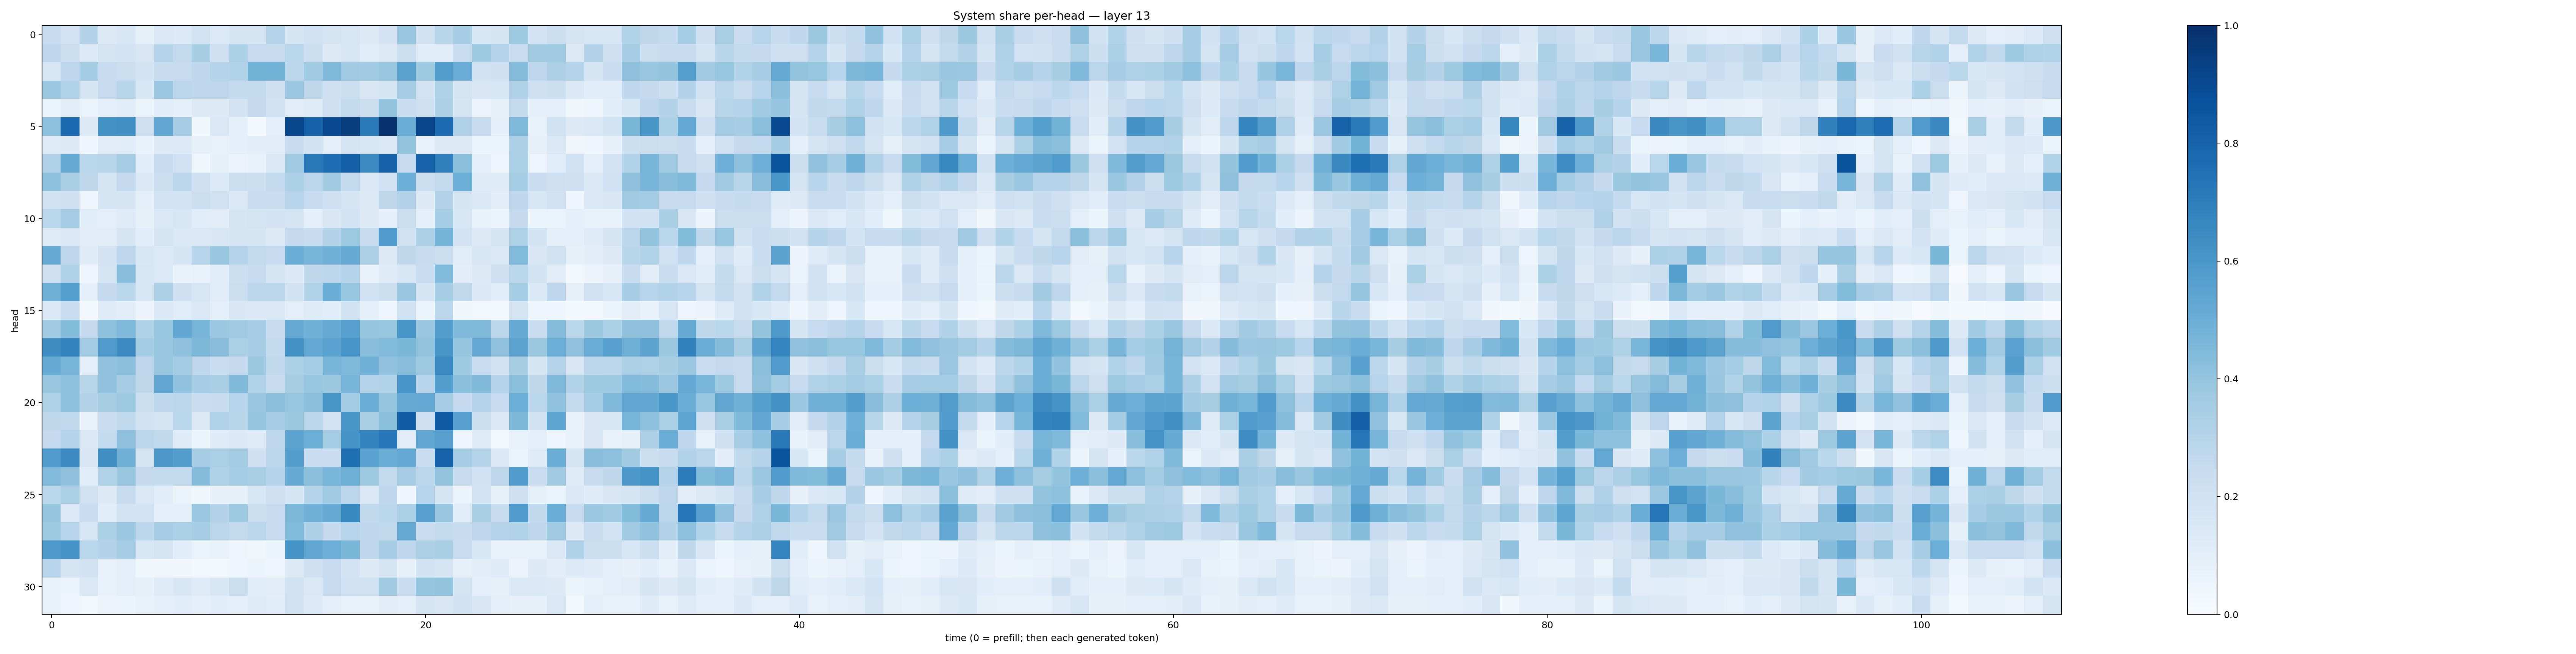

The table this chart was drawn from, first rows:
0.23454982, 0.18188035, 0.30524498, 0.13017358, 0.15294556, 0.08363389, 0.14513429, 0.13420671, 0.18385316, 0.13614957, 0.16701625, 0.16429952, 0.29858017, 0.1688986, 0.20036624, 0.17559843, 0.15700096, 0.13199231, 0.1827983, 0.38579252, 0.18952495, 0.29102913, 0.34596327, 0.16041553
0.276, 0.2265, 0.1344, 0.1735, 0.1798, 0.1489, 0.299, 0.2586, 0.3433, 0.2072, 0.3295, 0.2498, 0.2461, 0.2871, 0.2175, 0.1322, 0.164, 0.1065, 0.1303, 0.2199, 0.116, 0.1139, 0.2314, 0.3747
0.1594, 0.2773, 0.3576, 0.2464, 0.2234, 0.1865, 0.2421, 0.2446, 0.266, 0.298, 0.3105, 0.4778, 0.4776, 0.2782, 0.3696, 0.4465, 0.3685, 0.3667, 0.3852, 0.5488, 0.3736, 0.5708, 0.5076, 0.1945
0.3793, 0.3155, 0.1765, 0.25, 0.2925, 0.154, 0.3792, 0.2849, 0.2743, 0.2745, 0.2549, 0.2541, 0.2039, 0.3793, 0.2721, 0.2034, 0.2228, 0.1521, 0.1792, 0.346, 0.1801, 0.3222, 0.1778, 0.151
0.06399, 0.1017, 0.06469, 0.09189, 0.1159, 0.06137, 0.1152, 0.08928, 0.1312, 0.1317, 0.1803, 0.2502, 0.2019, 0.1105, 0.121, 0.2063, 0.2615, 0.2159, 0.4011, 0.229, 0.2139, 0.3271, 0.17, 0.05711
0.4169, 0.7795, 0.128, 0.6232, 0.6309, 0.2125, 0.5349, 0.3496, 0.03632, 0.1472, 0.09057, 0.02896, 0.1004, 0.9136, 0.8054, 0.8994, 0.947, 0.712, 0.9898, 0.5013, 0.9153, 0.767, 0.32, 0.2437
0.1176, 0.1295, 0.04566, 0.1118, 0.117, 0.06702, 0.1295, 0.1344, 0.08128, 0.07742, 0.09161, 0.1019, 0.1117, 0.2345, 0.1939, 0.09845, 0.1745, 0.1576, 0.1404, 0.4003, 0.07122, 0.1299, 0.1305, 0.05291
0.3175, 0.519, 0.2854, 0.2901, 0.3512, 0.106, 0.2428, 0.2023, 0.03523, 0.08482, 0.05556, 0.06833, 0.1461, 0.3654, 0.7157, 0.7632, 0.8136, 0.6506, 0.8052, 0.2472, 0.7999, 0.6951, 0.4251, 0.09192
0.416, 0.3368, 0.2704, 0.1684, 0.2527, 0.1396, 0.2253, 0.2839, 0.2097, 0.1367, 0.2203, 0.2154, 0.2595, 0.3317, 0.2847, 0.3602, 0.2544, 0.1422, 0.2026, 0.4996, 0.2264, 0.2599, 0.4982, 0.1173
0.1897, 0.2038, 0.05056, 0.169, 0.1689, 0.09221, 0.1866, 0.1817, 0.2238, 0.1956, 0.1439, 0.2279, 0.23, 0.2931, 0.2485, 0.207, 0.1796, 0.1299, 0.2699, 0.3062, 0.1312, 0.3066, 0.1704, 0.1374
0.2867, 0.3441, 0.117, 0.09823, 0.1174, 0.08243, 0.1414, 0.164, 0.1163, 0.1038, 0.1671, 0.1749, 0.181, 0.1755, 0.09869, 0.1519, 0.1846, 0.1323, 0.09087, 0.2232, 0.08885, 0.3528, 0.1641, 0.06971
0.1221, 0.1443, 0.1109, 0.1108, 0.1649, 0.1066, 0.1648, 0.1392, 0.1471, 0.1505, 0.1695, 0.1687, 0.1259, 0.2506, 0.2422, 0.3071, 0.374, 0.2427, 0.5829, 0.1969, 0.328, 0.4745, 0.1811, 0.1303
0.5094, 0.2768, 0.1189, 0.1804, 0.2658, 0.1549, 0.1365, 0.165, 0.2959, 0.3894, 0.304, 0.2592, 0.2488, 0.5034, 0.4678, 0.4811, 0.5131, 0.3244, 0.1299, 0.2703, 0.2443, 0.2257, 0.1153, 0.1531
0.2071, 0.3183, 0.04141, 0.1782, 0.4269, 0.1619, 0.1358, 0.06956, 0.07793, 0.1172, 0.2179, 0.2463, 0.1758, 0.1387, 0.2696, 0.2786, 0.302, 0.07518, 0.1182, 0.1555, 0.2326, 0.4414, 0.1032, 0.1257
0.4905, 0.564, 0.08774, 0.2509, 0.2888, 0.162, 0.327, 0.2061, 0.1618, 0.1148, 0.2232, 0.2811, 0.2779, 0.1906, 0.3149, 0.5029, 0.3941, 0.2025, 0.2178, 0.3881, 0.1776, 0.3464, 0.2627, 0.1428
0.1447, 0.2287, 0.02368, 0.1205, 0.1028, 0.05778, 0.142, 0.1161, 0.1453, 0.09871, 0.1504, 0.1413, 0.1418, 0.09486, 0.1239, 0.1056, 0.19, 0.09086, 0.04939, 0.1909, 0.05956, 0.2813, 0.0365, 0.02669
0.367, 0.4379, 0.2529, 0.417, 0.4527, 0.3237, 0.3944, 0.5305, 0.4723, 0.382, 0.3673, 0.3457, 0.2444, 0.5152, 0.4809, 0.5145, 0.5602, 0.3946, 0.3913, 0.6029, 0.3837, 0.5734, 0.4457, 0.4459
0.6439, 0.6784, 0.3577, 0.5791, 0.6514, 0.3582, 0.3874, 0.4119, 0.4546, 0.4274, 0.3352, 0.3472, 0.259, 0.6218, 0.5199, 0.5516, 0.6092, 0.4294, 0.4415, 0.4584, 0.3996, 0.6041, 0.3952, 0.5218
0.5169, 0.4708, 0.09743, 0.4058, 0.4209, 0.2738, 0.386, 0.3585, 0.2755, 0.2307, 0.25, 0.3783, 0.2645, 0.3311, 0.3545, 0.469, 0.4508, 0.4821, 0.4088, 0.4275, 0.3712, 0.6492, 0.3717, 0.2317
0.3889, 0.4177, 0.2925, 0.4029, 0.351, 0.2716, 0.5351, 0.4047, 0.3451, 0.3366, 0.4491, 0.3142, 0.2397, 0.3423, 0.3909, 0.3782, 0.4695, 0.2988, 0.3126, 0.6089, 0.2958, 0.57, 0.4185, 0.4491
0.3237, 0.4162, 0.3071, 0.3407, 0.3727, 0.222, 0.2758, 0.2828, 0.2286, 0.2353, 0.294, 0.385, 0.4217, 0.3945, 0.4218, 0.6031, 0.3565, 0.504, 0.3957, 0.5125, 0.5218, 0.3448, 0.2509, 0.3045
0.2711, 0.2625, 0.07182, 0.2283, 0.2631, 0.1889, 0.1733, 0.288, 0.1328, 0.3134, 0.2892, 0.3948, 0.3463, 0.3771, 0.2817, 0.1821, 0.6045, 0.3365, 0.4191, 0.8243, 0.2037, 0.8339, 0.556, 0.2174
0.2538, 0.3023, 0.1428, 0.2549, 0.4104, 0.2816, 0.265, 0.1226, 0.06181, 0.1233, 0.146, 0.1204, 0.2767, 0.5393, 0.498, 0.3545, 0.6154, 0.6761, 0.7246, 0.1048, 0.5334, 0.5614, 0.04401, 0.1189
0.584, 0.6506, 0.1516, 0.635, 0.4839, 0.1749, 0.5947, 0.5685, 0.3448, 0.3325, 0.3593, 0.208, 0.2823, 0.5684, 0.2342, 0.2271, 0.7576, 0.5523, 0.5017, 0.5226, 0.231, 0.8018, 0.3465, 0.2977
0.4442, 0.4125, 0.114, 0.3133, 0.3848, 0.2539, 0.2574, 0.2597, 0.437, 0.321, 0.3526, 0.3397, 0.3036, 0.508, 0.4194, 0.4612, 0.4898, 0.3738, 0.2572, 0.3486, 0.2823, 0.3998, 0.2445, 0.2018
0.2883, 0.3359, 0.1992, 0.1325, 0.2429, 0.143, 0.1148, 0.06639, 0.03687, 0.07852, 0.07814, 0.1612, 0.2039, 0.1672, 0.2996, 0.3634, 0.2846, 0.1413, 0.2662, 0.04868, 0.2931, 0.1657, 0.0656, 0.1843
0.3957, 0.136, 0.229, 0.1075, 0.1846, 0.1812, 0.09948, 0.09183, 0.3816, 0.3081, 0.3748, 0.2153, 0.2488, 0.4558, 0.4826, 0.5082, 0.6596, 0.2623, 0.2884, 0.3356, 0.5565, 0.3845, 0.1134, 0.3388
0.3727, 0.2949, 0.1574, 0.33, 0.3804, 0.2782, 0.3446, 0.3304, 0.346, 0.2817, 0.2604, 0.2811, 0.2481, 0.4447, 0.3244, 0.2505, 0.2952, 0.2689, 0.2646, 0.5145, 0.2296, 0.2557, 0.2413, 0.2759
0.5879, 0.6163, 0.2869, 0.3067, 0.3478, 0.1555, 0.1736, 0.1093, 0.06265, 0.06829, 0.05053, 0.03647, 0.05937, 0.616, 0.5282, 0.4931, 0.4603, 0.2676, 0.3497, 0.2756, 0.3254, 0.3368, 0.233, 0.163
0.2941, 0.1747, 0.1929, 0.07258, 0.09656, 0.03755, 0.03206, 0.03508, 0.02989, 0.02633, 0.04246, 0.05337, 0.04181, 0.1305, 0.2079, 0.2496, 0.1809, 0.132, 0.1735, 0.07952, 0.189, 0.1693, 0.0839, 0.1047
0.07305, 0.05913, 0.1374, 0.0772, 0.09534, 0.08471, 0.1217, 0.154, 0.1239, 0.1602, 0.2245, 0.1069, 0.1098, 0.1919, 0.1482, 0.2488, 0.2029, 0.1962, 0.3604, 0.2323, 0.3972, 0.4002, 0.1749, 0.0877
0.07451, 0.04619, 0.02752, 0.05783, 0.06058, 0.07349, 0.0923, 0.1076, 0.08698, 0.107, 0.1007, 0.1191, 0.108, 0.1952, 0.1366, 0.09714, 0.0726, 0.0732, 0.1031, 0.08952, 0.1664, 0.1486, 0.189, 0.152
